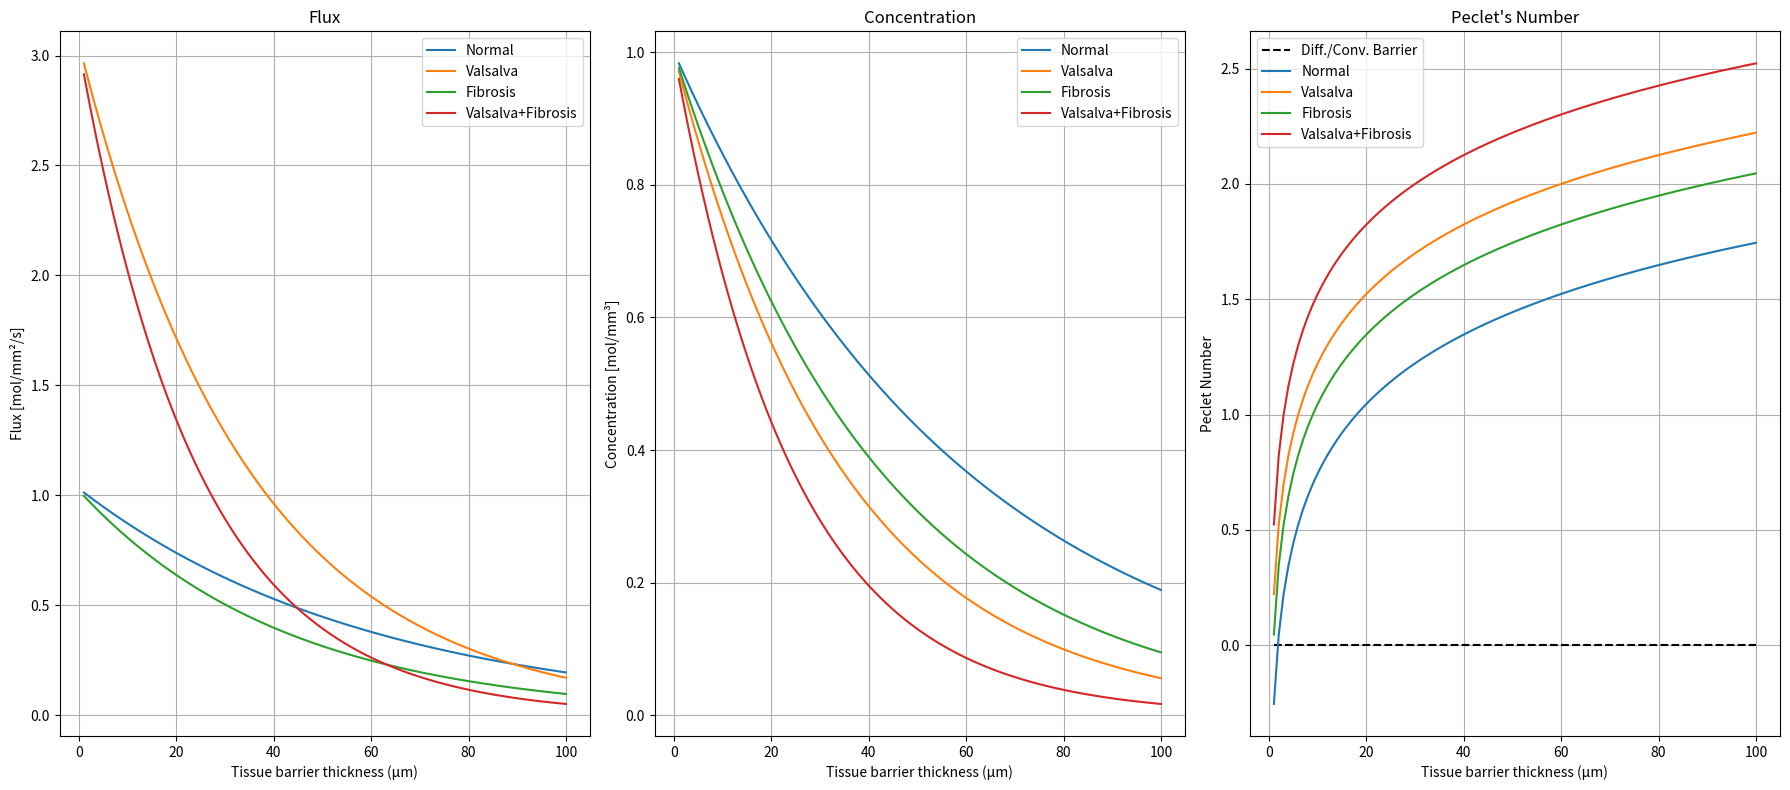

The matplotlib source for this figure:
import numpy as np
import matplotlib.pyplot as plt
import matplotlib.axes


def concentration(x, L_axial, v, D, C0):
    transit_time = L_axial / v
    lambda_eff = np.sqrt(2 * D * transit_time)
    C = C0 * np.exp(-x / lambda_eff)
    return C


def flux(
    x: np.ndarray,
    C: np.ndarray,
    v: float,
    D: float,
):
    dCdx = np.gradient(C, x)
    Jd = -D * dCdx
    Jc = v * C
    Js = Jd + Jc

    return Js


def peclet(x, D, v):
    Pe = x * v / D
    return Pe


if __name__ == "__main__":
    import matplotlib.pyplot as plt

    L_axial = 1  # mm
    L = 0.1  # mm
    C0 = 1.0  # mol/mm^3
    x = np.linspace(0.01 * L, L, 101)  # mm

    conditions = {
        "Normal": {"v": 1, "D": 1.8e-3},
        "Valsalva": {"v": 3, "D": 1.8e-3},  # Increased velocity
        "Fibrosis": {"v": 1, "D": 0.9e-3},  # Reduced diffusion
        "Valsalva+Fibrosis": {
            "v": 3,
            "D": 0.9e-3,
        },  # Increased velocity, Reduced diffusion
    }
    # Create subplots
    fig, axs = plt.subplots(1, 3, figsize=(18, 8))
    axs: list[matplotlib.axes.Axes]  # Denne linje giver bare typehints (liv==lettere)

    for i, (label, params) in enumerate(conditions.items()):
        v = params["v"]
        D = params["D"]

        # Flux components
        C = concentration(x, L_axial, v, D, C0)
        Js = flux(x, C, v, D)
        Pe = peclet(x, D, v)

        # Plot fluxes
        axs[0].plot(x * 1e3, Js, label=label)
        axs[0].set_title("Flux")
        axs[0].set_xlabel("Tissue barrier thickness (μm)")
        axs[0].set_ylabel("Flux [mol/mm²/s]")
        axs[0].grid(True)
        axs[0].legend()

        # Plot concentration
        axs[1].plot(x * 1e3, C, label=label)
        axs[1].set_title("Concentration")
        axs[1].set_xlabel("Tissue barrier thickness (μm)")
        axs[1].set_ylabel("Concentration [mol/mm³]")
        axs[1].grid(True)
        axs[1].legend()

        # Plot peclet
        if i == 0:
            axs[2].plot(
                x * 1e3,
                np.zeros_like(x),
                label="Diff./Conv. Barrier",
                linestyle="--",
                color="k",
            )

        axs[2].plot(x * 1e3, np.log10(Pe), label=label)
        axs[2].set_title("Peclet's Number")
        axs[2].set_xlabel("Tissue barrier thickness (μm)")
        axs[2].set_ylabel("Peclet Number")
        axs[2].grid(True)
        axs[2].legend()

    plt.tight_layout()
    plt.show()
